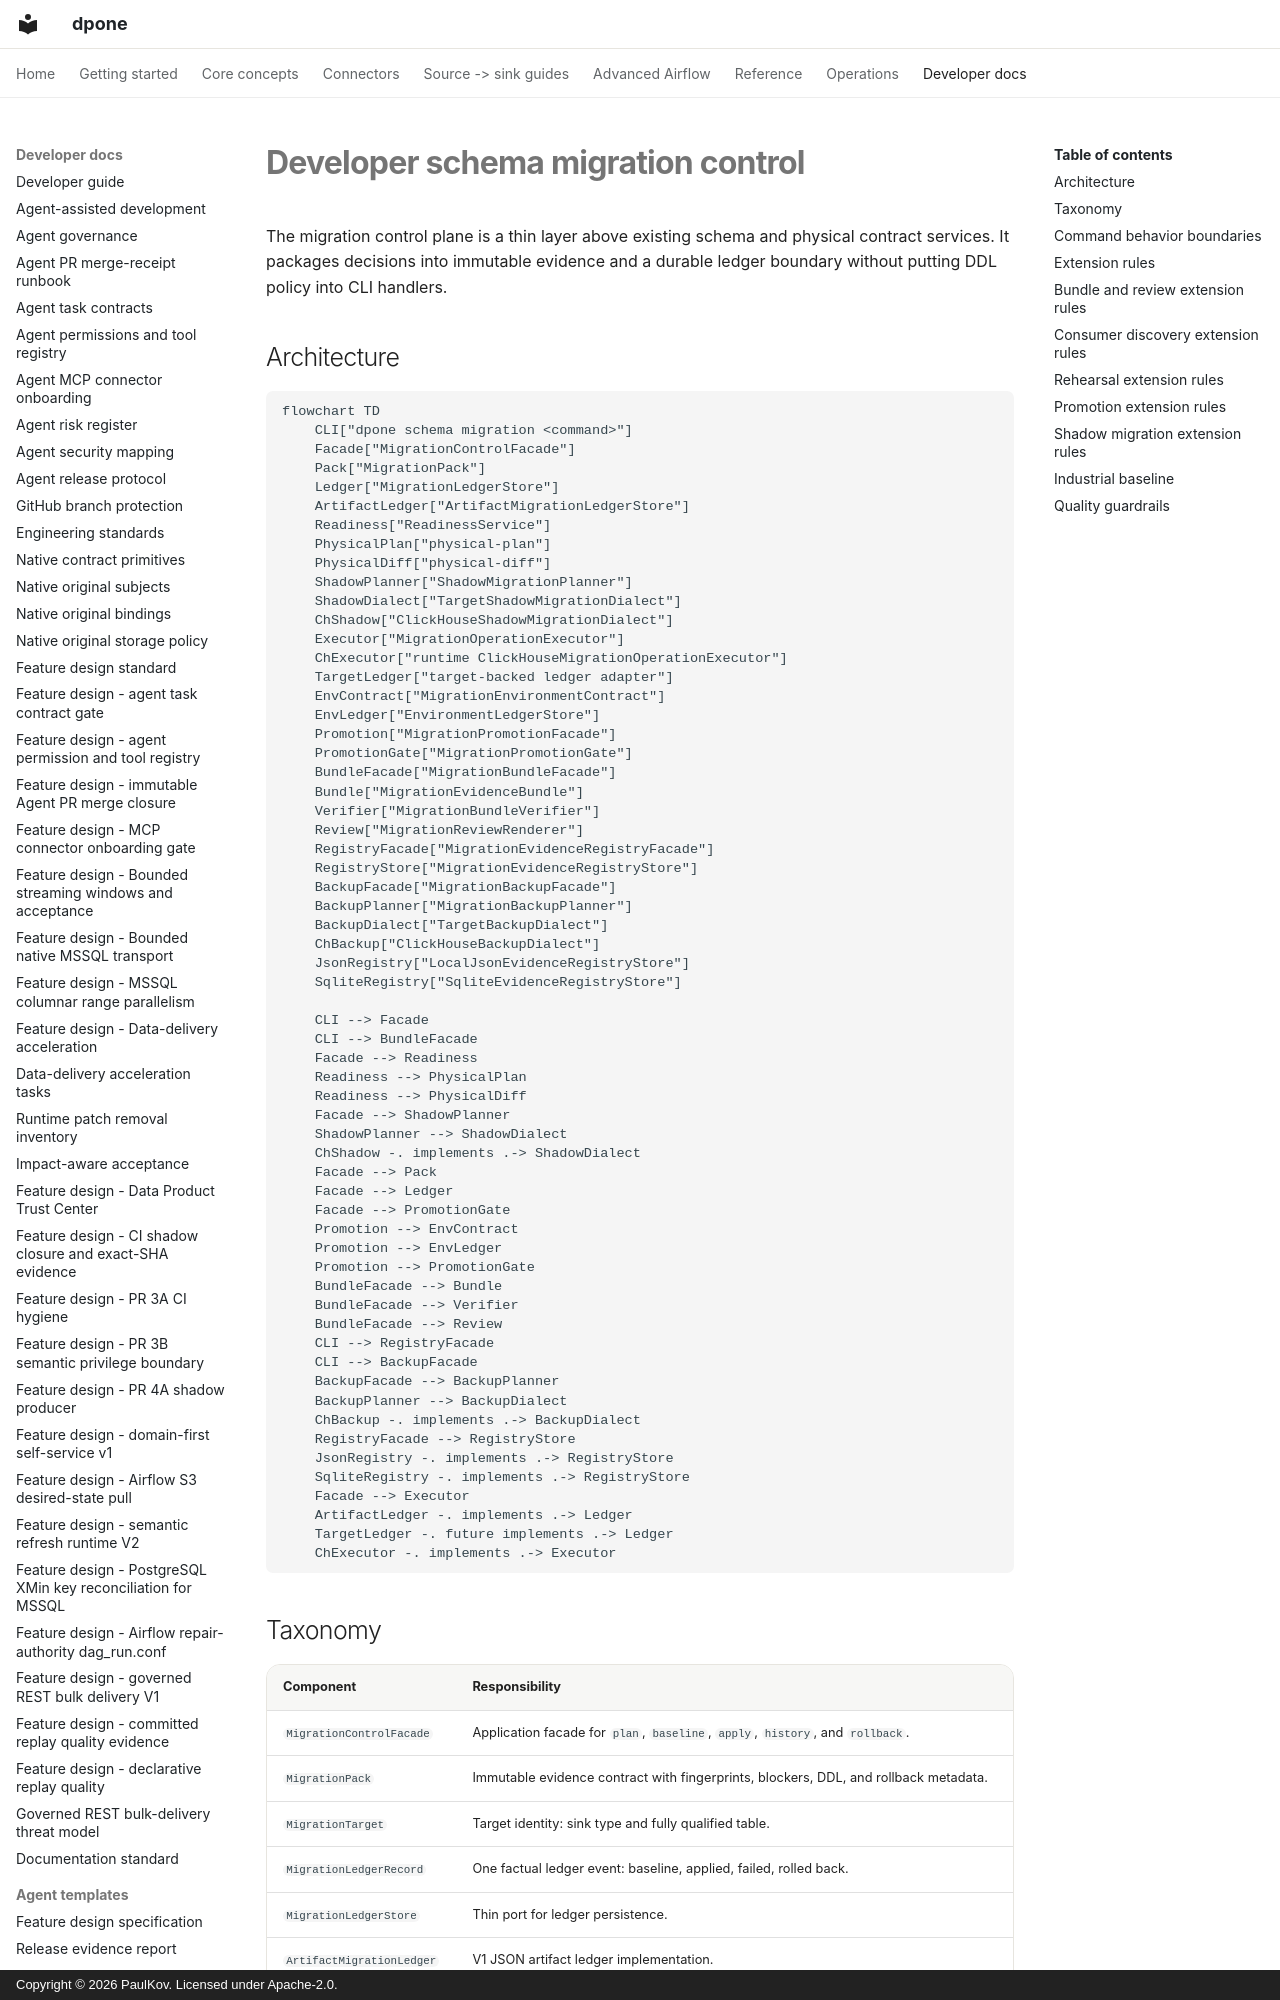

repository: PaulKov/dpone · page: developer-schema-migration-control/index.html · generator: mkdocs · copyright: Copyright © 2026 PaulKov. Licensed under Apache-2.0.

# Developer schema migration control

The migration control plane is a thin layer above existing schema and physical
contract services. It packages decisions into immutable evidence and a durable
ledger boundary without putting DDL policy into CLI handlers.

## Architecture

```mermaid
flowchart TD
    CLI["dpone schema migration <command>"]
    Facade["MigrationControlFacade"]
    Pack["MigrationPack"]
    Ledger["MigrationLedgerStore"]
    ArtifactLedger["ArtifactMigrationLedgerStore"]
    Readiness["ReadinessService"]
    PhysicalPlan["physical-plan"]
    PhysicalDiff["physical-diff"]
    ShadowPlanner["ShadowMigrationPlanner"]
    ShadowDialect["TargetShadowMigrationDialect"]
    ChShadow["ClickHouseShadowMigrationDialect"]
    Executor["MigrationOperationExecutor"]
    ChExecutor["runtime ClickHouseMigrationOperationExecutor"]
    TargetLedger["target-backed ledger adapter"]
    EnvContract["MigrationEnvironmentContract"]
    EnvLedger["EnvironmentLedgerStore"]
    Promotion["MigrationPromotionFacade"]
    PromotionGate["MigrationPromotionGate"]
    BundleFacade["MigrationBundleFacade"]
    Bundle["MigrationEvidenceBundle"]
    Verifier["MigrationBundleVerifier"]
    Review["MigrationReviewRenderer"]
    RegistryFacade["MigrationEvidenceRegistryFacade"]
    RegistryStore["MigrationEvidenceRegistryStore"]
    BackupFacade["MigrationBackupFacade"]
    BackupPlanner["MigrationBackupPlanner"]
    BackupDialect["TargetBackupDialect"]
    ChBackup["ClickHouseBackupDialect"]
    JsonRegistry["LocalJsonEvidenceRegistryStore"]
    SqliteRegistry["SqliteEvidenceRegistryStore"]

    CLI --> Facade
    CLI --> BundleFacade
    Facade --> Readiness
    Readiness --> PhysicalPlan
    Readiness --> PhysicalDiff
    Facade --> ShadowPlanner
    ShadowPlanner --> ShadowDialect
    ChShadow -. implements .-> ShadowDialect
    Facade --> Pack
    Facade --> Ledger
    Facade --> PromotionGate
    Promotion --> EnvContract
    Promotion --> EnvLedger
    Promotion --> PromotionGate
    BundleFacade --> Bundle
    BundleFacade --> Verifier
    BundleFacade --> Review
    CLI --> RegistryFacade
    CLI --> BackupFacade
    BackupFacade --> BackupPlanner
    BackupPlanner --> BackupDialect
    ChBackup -. implements .-> BackupDialect
    RegistryFacade --> RegistryStore
    JsonRegistry -. implements .-> RegistryStore
    SqliteRegistry -. implements .-> RegistryStore
    Facade --> Executor
    ArtifactLedger -. implements .-> Ledger
    TargetLedger -. future implements .-> Ledger
    ChExecutor -. implements .-> Executor
```
